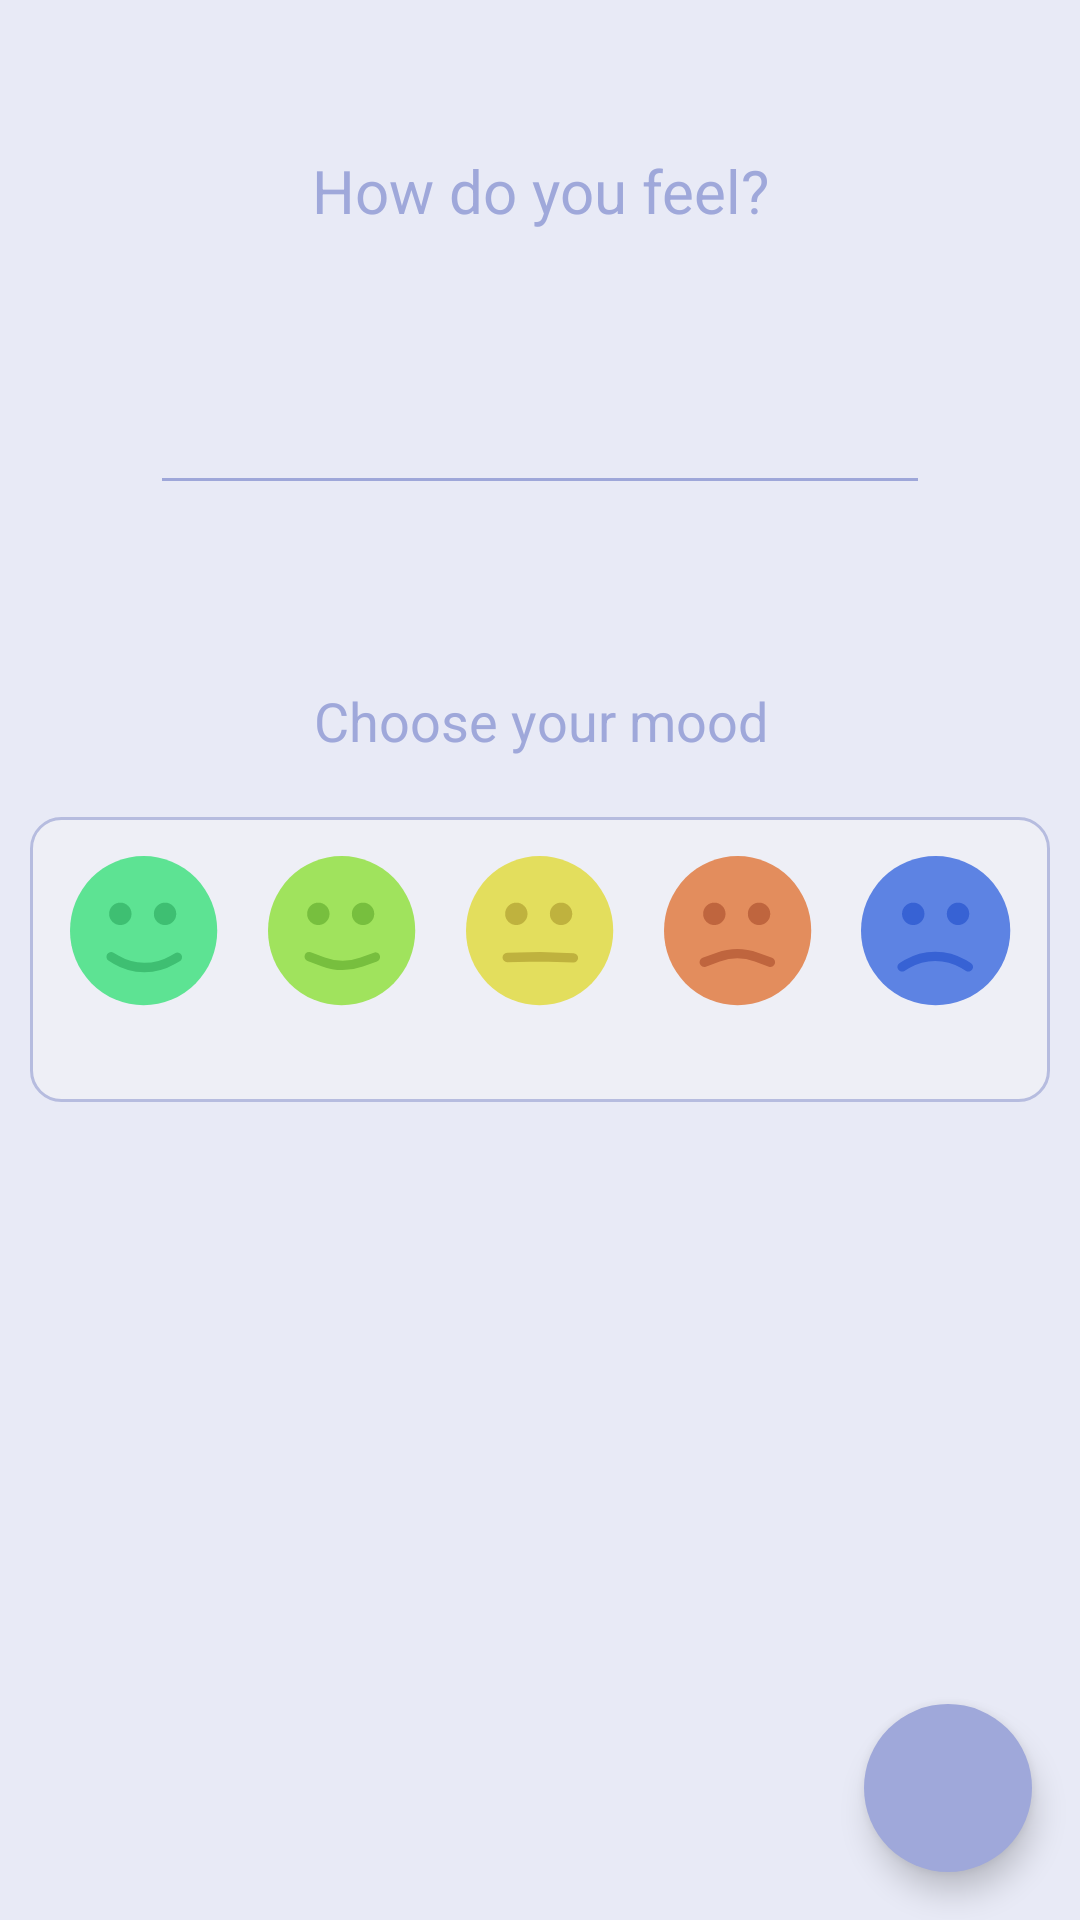

Layout XML and referenced resources for this Android screen:
<!-- AndroidManifest.xml: application theme Theme.MyMood -->
<!-- res/layout/activity_add_note.xml -->
<?xml version="1.0" encoding="utf-8"?>
<RelativeLayout xmlns:android="http://schemas.android.com/apk/res/android"
    xmlns:app="http://schemas.android.com/apk/res-auto"
    xmlns:tools="http://schemas.android.com/tools"
    android:id="@+id/parentRelative"
    android:layout_width="match_parent"
    android:layout_height="match_parent"
    android:background="@color/main_color"
    tools:context=".fragments.AddNoteFragment">

    <LinearLayout
        android:layout_width="match_parent"
        android:layout_height="wrap_content"
        android:layout_alignParentTop="true"
        android:layout_marginTop="50dp"
        android:orientation="vertical">

        <TextView
            android:id="@+id/title_mood"
            android:layout_width="match_parent"
            android:layout_height="wrap_content"
            android:gravity="center"
            android:text="@string/question_feeling"
            android:textColor="@color/dark_blue"
            android:textSize="20sp" />

        <EditText
            android:id="@+id/date_time_entry"
            style="@style/editText"
            android:layout_width="match_parent"
            android:layout_height="wrap_content"
            android:layout_margin="50dp"
            android:backgroundTint="#9EA7D9"
            android:textColor="#5D64E2"
            android:textColorHint="#9EA7D9" />

    </LinearLayout>

    <TextView
        android:layout_width="match_parent"
        android:layout_height="wrap_content"
        android:layout_above="@id/tableLayout"
        android:layout_marginStart="20dp"
        android:layout_marginTop="20dp"
        android:layout_marginEnd="20dp"
        android:layout_marginBottom="20dp"
        android:gravity="center"
        android:text="@string/choose_mood"
        android:textColor="@color/dark_blue"
        android:textSize="18sp" />

    <TableLayout
        android:id="@+id/tableLayout"
        android:layout_width="wrap_content"
        android:layout_height="wrap_content"
        android:layout_centerInParent="true"
        android:background="@drawable/design_table_moods"
        android:gravity="center"
        android:padding="5dp">

        <TableRow
            android:layout_width="match_parent"
            android:layout_height="match_parent"
            android:orientation="vertical">

            <ImageButton
                android:id="@+id/imageButtonSuper"
                android:layout_width="50dp"
                android:layout_height="50dp"
                android:layout_margin="8dp"
                android:adjustViewBounds="true"
                android:background="@null"
                android:contentDescription="@string/button_super_description"
                android:onClick="openSuperButton"
                android:scaleType="fitCenter"
                app:srcCompat="@drawable/smiling_super" />

            <ImageButton
                android:id="@+id/imageButtonGood"
                android:layout_width="50dp"
                android:layout_height="50dp"
                android:layout_margin="8dp"
                android:adjustViewBounds="true"
                android:background="@null"
                android:contentDescription="@string/button_good_description"
                android:onClick="openGoodButton"
                android:scaleType="fitCenter"
                app:srcCompat="@drawable/smiling_good" />

            <ImageButton
                android:id="@+id/imageButtonNeutral"
                android:layout_width="50dp"
                android:layout_height="50dp"
                android:layout_margin="8dp"
                android:adjustViewBounds="true"
                android:background="@null"
                android:contentDescription="@string/button_neutral_description"
                android:onClick="openNeutralButton"
                android:scaleType="fitCenter"
                app:srcCompat="@drawable/smiling_neutral" />

            <ImageButton
                android:id="@+id/imageButtonBad"
                android:layout_width="50dp"
                android:layout_height="50dp"
                android:layout_margin="8dp"
                android:adjustViewBounds="true"
                android:background="@null"
                android:contentDescription="@string/button_bad_description"
                android:onClick="openBadButton"
                android:scaleType="fitCenter"
                app:srcCompat="@drawable/smiling_bad" />

            <ImageButton
                android:id="@+id/imageButtonTerrible"
                android:layout_width="50dp"
                android:layout_height="50dp"
                android:layout_margin="8dp"
                android:adjustViewBounds="true"
                android:background="@null"
                android:contentDescription="@string/button_terrible_description"
                android:onClick="openTerribleButton"
                android:scaleType="fitCenter"
                app:srcCompat="@drawable/smiling_terrible" />
        </TableRow>

        <TableRow
            android:layout_width="match_parent"
            android:layout_height="match_parent">

            <TextView
                android:id="@+id/textViewSuper"
                android:layout_width="wrap_content"
                android:layout_height="wrap_content"
                android:gravity="center"
                android:text="@string/name_smiling_super"
                android:textColor="@color/text_super"
                android:visibility="invisible" />

            <TextView
                android:id="@+id/textViewGood"
                android:layout_width="wrap_content"
                android:layout_height="wrap_content"
                android:gravity="center"
                android:text="@string/name_smiling_good"
                android:textColor="@color/text_good"
                android:visibility="invisible" />

            <TextView
                android:id="@+id/textViewNeutral"
                android:layout_width="wrap_content"
                android:layout_height="wrap_content"
                android:gravity="center"
                android:text="@string/name_smiling_neutral"
                android:textColor="@color/text_neutral"
                android:visibility="invisible" />

            <TextView
                android:id="@+id/textViewBad"
                android:layout_width="wrap_content"
                android:layout_height="wrap_content"
                android:gravity="center"
                android:text="@string/name_smiling_bad"
                android:textColor="@color/text_bad"
                android:visibility="invisible" />

            <TextView
                android:id="@+id/textViewTerrible"
                android:layout_width="wrap_content"
                android:layout_height="wrap_content"
                android:gravity="center"
                android:text="@string/name_smiling_terrible"
                android:textColor="@color/text_terrible"
                android:visibility="invisible" />
        </TableRow>
    </TableLayout>

    <com.google.android.material.floatingactionbutton.FloatingActionButton
        android:id="@+id/createEntryButton"
        android:layout_width="wrap_content"
        android:layout_height="wrap_content"
        android:layout_alignParentEnd="true"
        android:layout_alignParentBottom="true"
        android:layout_margin="@dimen/app_margin"
        android:backgroundTint="#9FA8DA"
        android:clickable="true"
        android:focusable="true"
        android:src="@drawable/icon_done"
        app:borderWidth="0dp" />

</RelativeLayout>
<!-- resources referenced by this layout -->
<resources>
  <color name="dark_blue">#9FA8DA</color>
  <color name="main_color">#E8EAF6</color>
  <color name="text_bad">#E38D5D</color>
  <color name="text_good">#82B64D</color>
  <color name="text_neutral">#BFBB49</color>
  <color name="text_super">#67D593</color>
  <color name="text_terrible">#5D83E3</color>
  <dimen name="app_margin">16dp</dimen>
  <!-- drawable design_table_moods (drawable) -->
  <?xml version="1.0" encoding="utf-8"?>
  <shape xmlns:android="http://schemas.android.com/apk/res/android">
      <corners android:radius="10dp"/>
      <solid android:color="#EEEFF6"/>
      <stroke android:color="#B6BCDF" android:width="1dp"/>
  </shape>
  <!-- drawable smiling_neutral (drawable) -->
  <vector android:height="80.987656dp" android:viewportHeight="164"
      android:viewportWidth="162" android:width="80dp" xmlns:android="http://schemas.android.com/apk/res/android">
      <path android:fillColor="#E3DE5D" android:pathData="M0,81.6a80.58,81.6 0,1 0,161.16 0a80.58,81.6 0,1 0,-161.16 0z"/>
      <path android:fillColor="#00000000"
          android:pathData="M117.6,111.43L81.34,110.19L45.08,110.96"
          android:strokeColor="#BFB23E" android:strokeLineCap="round"
          android:strokeLineJoin="round" android:strokeWidth="10.2"/>
      <path android:fillColor="#BFB23E" android:pathData="M55.08,63.24m-12.24,0a12.24,12.24 0,1 1,24.48 0a12.24,12.24 0,1 1,-24.48 0"/>
      <path android:fillColor="#BFB23E" android:pathData="M104.04,63.24m-12.24,0a12.24,12.24 0,1 1,24.48 0a12.24,12.24 0,1 1,-24.48 0"/>
  </vector>
  <string name="button_bad_description">Button bad</string>
  <string name="button_good_description">Button good</string>
  <string name="button_neutral_description">Button neutral</string>
  <string name="button_super_description">Button super</string>
  <string name="button_terrible_description">Button terrible</string>
  <string name="choose_mood">Choose your mood</string>
  <string name="name_smiling_bad">bad</string>
  <string name="name_smiling_good">good</string>
  <string name="name_smiling_neutral">neutral</string>
  <string name="name_smiling_super">super</string>
  <string name="name_smiling_terrible">terrible</string>
  <string name="question_feeling">How do you feel?</string>
  <style name="Theme.MyMood" parent="Theme.AppCompat.Light.NoActionBar">
          
          <item name="colorPrimary">@color/purple_500</item>
          <item name="colorPrimaryVariant">@color/purple_700</item>
          <item name="colorOnPrimary">@color/white</item>
          
          <item name="colorSecondary">@color/teal_200</item>
          <item name="colorSecondaryVariant">@color/teal_700</item>
          <item name="colorOnSecondary">@color/black</item>
          
          <item name="android:statusBarColor">@color/dark_blue</item>
          
          <item name="colorNavigationItem">@color/menu_item_color_state</item>
          <item name="colorNavigationItemSelected">@color/text_color</item>
          <item name="drawableNavigationItemBackground">@drawable/menu_background_color_state</item>
      </style>
  <color name="purple_500">#FF6200EE</color>
  <color name="purple_700">#FF3700B3</color>
  <color name="white">#FFFFFFFF</color>
  <color name="teal_200">#FF03DAC5</color>
  <color name="teal_700">#E870F1</color>
  <color name="black">#FF000000</color>
  <color name="text_color">#FFE8EAF6</color>
  <!-- drawable menu_background_color_state (drawable) -->
  <?xml version="1.0" encoding="utf-8"?>
  <selector xmlns:android="http://schemas.android.com/apk/res/android">
      <item android:drawable="@color/text_color" android:state_checked="true" />
  </selector>
</resources>
